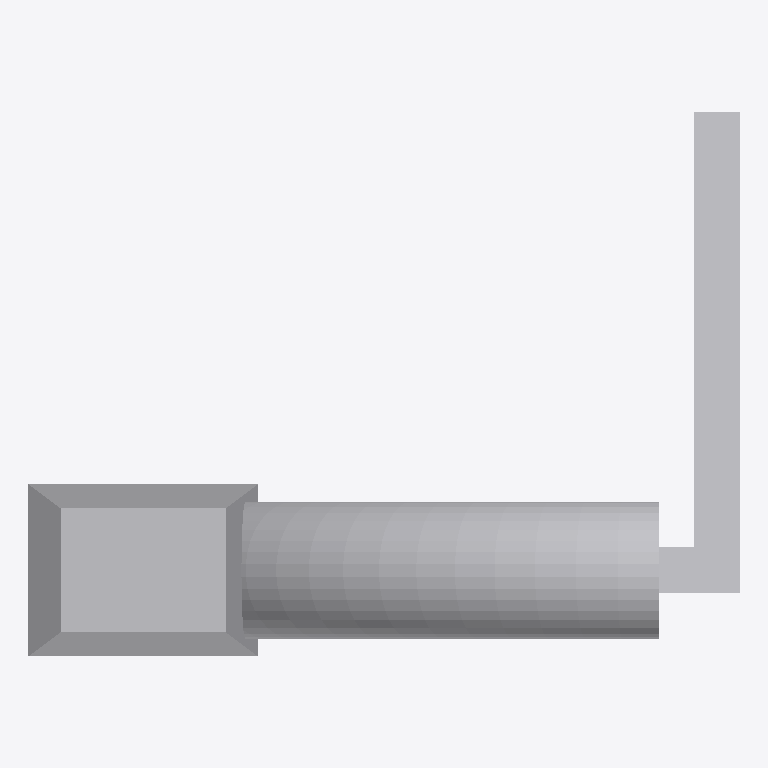
Plan cut of the same IFC building model at storey 'Storey' (level 0.00 m, cut at 1.40 m), seen from above with north up, elements coloured by IFC class: 1 other element (light grey). Cut surfaces are drawn darker.
Extent 1.2 m × 0.9 m × 2.6 m (x, y, z). Storeys (1): Storey at 0.00 m. Elements (1): 1 IfcBuildingElementProxy.

HEADER;
FILE_DESCRIPTION(('ViewDefinition [CoordinationView]'),'2;1');
FILE_NAME('','2026-08-30T10:20:14',(''),(''),'IfcOpenShell 0.8.5-1c5b825','IfcOpenShell 0.8.5-1c5b825','');
FILE_SCHEMA(('IFC4'));
ENDSEC;
DATA;
#46=IFCPROJECT('3PPgx39t56zPx3WH3hFVwa',$,'synthetic surface fixture',$,$,$,$,(#10),#6);
#50=IFCSITE('0su923sgr3Lv3SAtTjL9ta',$,'Site',$,$,#49,$,$,$,$,$,$,$,$);
#54=IFCBUILDING('2wBzdrbpnC0RcaF46iUyJv',$,'Building',$,$,#53,$,$,$,$,$,$);
#58=IFCBUILDINGSTOREY('1fbzfyKb98xAWUWOVv$ezf',$,'Storey',$,$,#57,$,$,$,$);
#45=IFCBUILDINGELEMENTPROXY('2IyyNIYg13Cw4wG1JYiM1J',$,'surface carrier',$,$,#44,#41,$,$);
ENDSEC;
